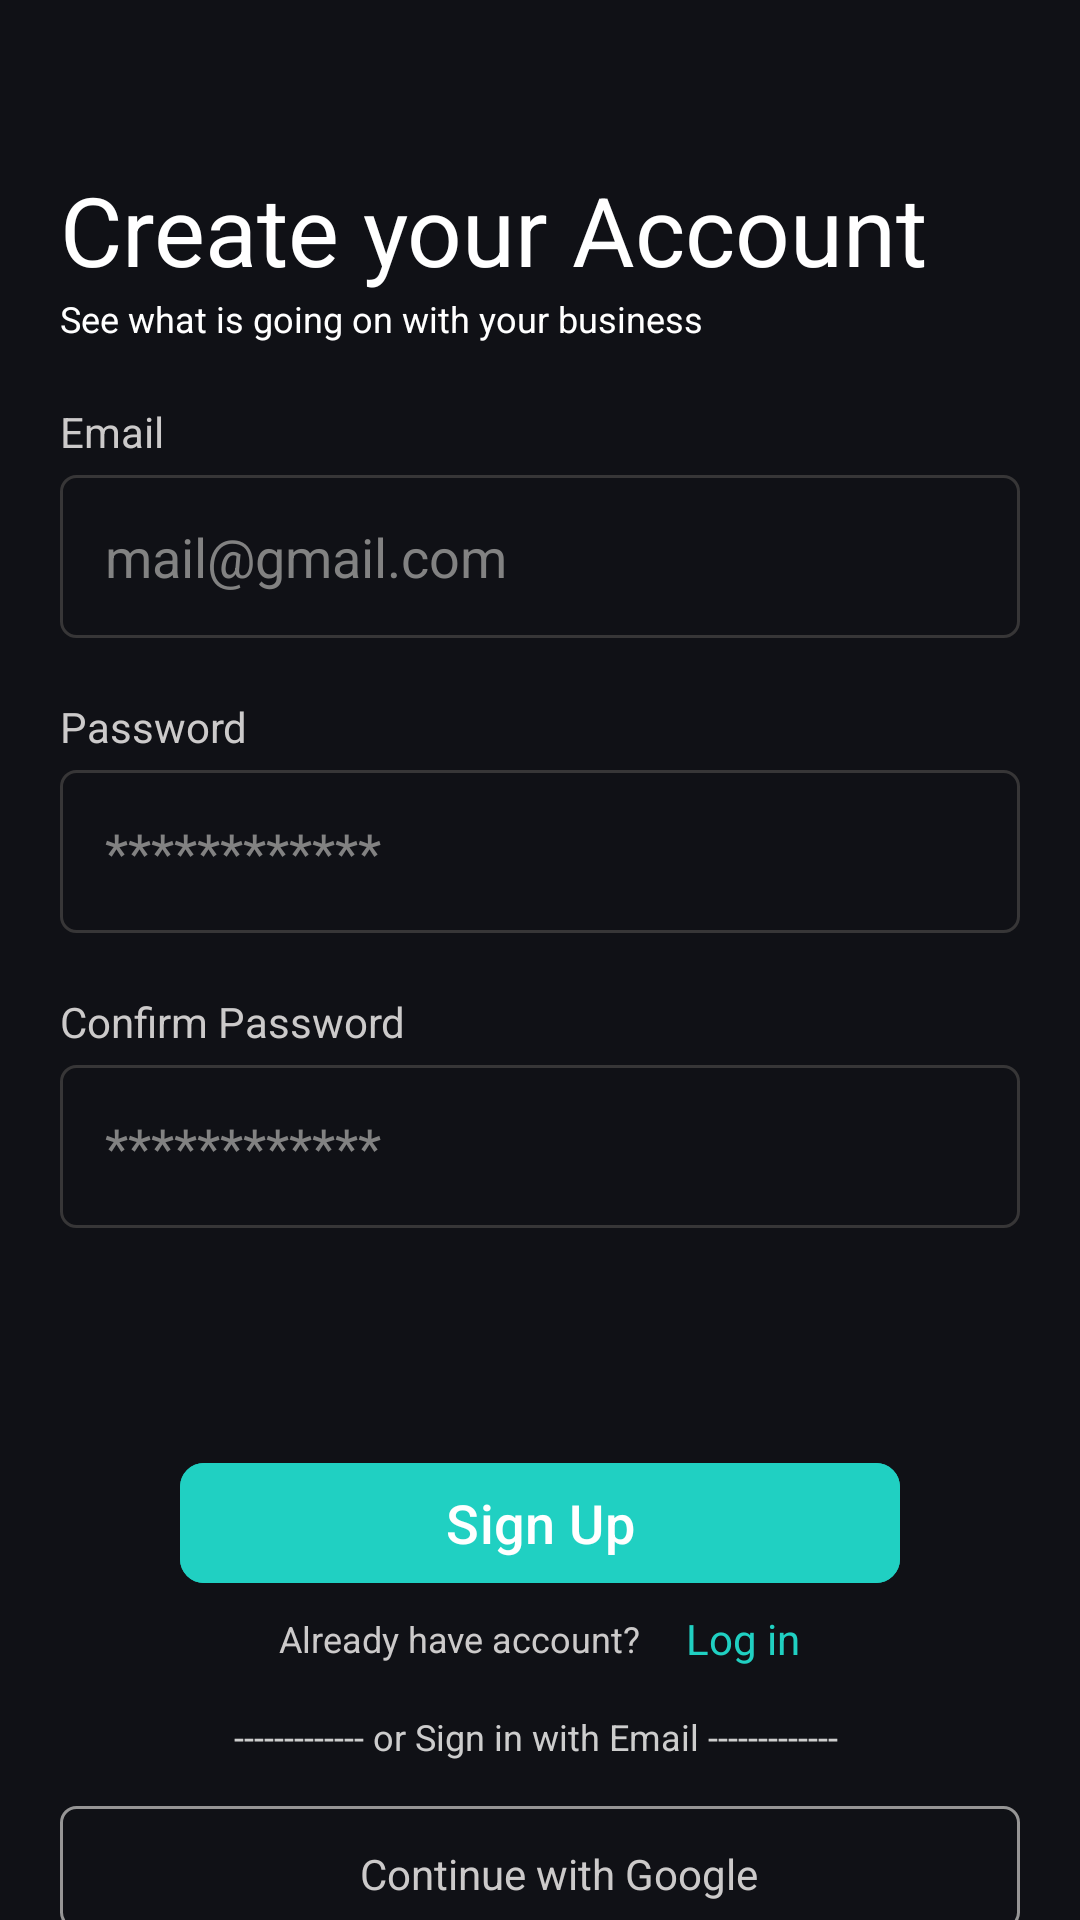

Produce the Android XML layout that renders to this screen, including the resource entries it uses.
<!-- AndroidManifest.xml: application theme Theme.WappelyzerWeb -->
<!-- res/layout/fragment_singinaccount.xml -->
<?xml version="1.0" encoding="utf-8"?>
<RelativeLayout xmlns:android="http://schemas.android.com/apk/res/android"
    xmlns:tools="http://schemas.android.com/tools"
    android:layout_width="match_parent"
    android:layout_height="match_parent"
    xmlns:app="http://schemas.android.com/apk/res-auto"
    tools:context=".Fragment_singinaccount"
    android:background="#101116">


    <androidx.constraintlayout.widget.ConstraintLayout
        android:layout_width="match_parent"
        android:layout_height="match_parent">
        <TextView
            android:id="@+id/textView"
            android:layout_width="match_parent"
            android:layout_height="wrap_content"
            android:text="Create your Account"
            android:layout_marginLeft="20dp"
            android:textColor="@color/tvWhite"
            android:textFontWeight="500"
            android:textSize="32sp"
            android:layout_marginTop="55dp"
            app:layout_constraintEnd_toEndOf="parent"
            app:layout_constraintStart_toStartOf="parent"
            app:layout_constraintTop_toTopOf="parent"/>

        <TextView
            android:id="@+id/descriptin"
            android:layout_width="match_parent"
            android:layout_height="wrap_content"
            android:text="See what is going on with your business"
            android:layout_marginLeft="20dp"
            android:textColor="@color/tvWhite"
            android:textFontWeight="400"
            android:textSize="12sp"
            app:layout_constraintEnd_toEndOf="parent"
            app:layout_constraintStart_toStartOf="parent"
            app:layout_constraintTop_toBottomOf="@+id/textView"
            />



        <LinearLayout
            android:id="@+id/linearLayout2"
            android:layout_width="match_parent"
            android:layout_height="wrap_content"
            android:layout_marginHorizontal="20dp"
            android:orientation="vertical"
            android:layout_marginTop="20dp"
            app:layout_constraintEnd_toEndOf="parent"
            app:layout_constraintStart_toStartOf="parent"
            app:layout_constraintTop_toBottomOf="@+id/descriptin"
            app:layout_constraintVertical_bias="0.07">

            <TextView
                android:layout_width="match_parent"
                android:layout_height="wrap_content"
                android:text="Email"
                android:textColor="@color/tvGray"
                android:textSize="14sp" />

            <EditText
                android:layout_width="match_parent"
                android:layout_height="wrap_content"
                android:layout_marginTop="5dp"
                android:background="@drawable/costument2"
                android:hint="mail@gmail.com"
                android:inputType="textEmailAddress"
                android:textColor="@color/tvWhite"
                android:padding="15dp"
                android:textColorHint="@color/hint" />

            <TextView
                android:layout_width="match_parent"
                android:layout_height="wrap_content"
                android:layout_marginTop="20dp"
                android:text="Password"
                android:textColor="@color/tvGray"
                android:textSize="14sp" />

            <EditText
                android:layout_width="match_parent"
                android:layout_height="wrap_content"
                android:layout_marginTop="5dp"
                android:background="@drawable/costument2"
                android:hint="************"
                android:inputType="textPassword"
                android:textColor="@color/tvWhite"
                android:padding="15dp"
                android:textColorHint="@color/hint" />

            <TextView
                android:layout_width="match_parent"
                android:layout_height="wrap_content"
                android:layout_marginTop="20dp"
                android:text="Confirm Password"
                android:textColor="@color/tvGray"
                android:textSize="14sp" />

            <EditText
                android:layout_width="match_parent"
                android:layout_height="wrap_content"
                android:layout_marginTop="5dp"
                android:background="@drawable/costument2"
                android:hint="************"
                android:inputType="textPassword"
                android:textColor="@color/tvWhite"
                android:padding="15dp"
                android:textColorHint="@color/hint" />

        </LinearLayout>

        <TextView
            android:id="@+id/textView4"
            android:layout_width="match_parent"
            android:layout_height="wrap_content"
            android:layout_marginHorizontal="30dp"
            android:gravity="center"
            android:layout_marginTop="5dp"
            android:text="@string/privacy_policy"
            android:textSize="12sp"
            app:layout_constraintEnd_toEndOf="parent"
            app:layout_constraintStart_toStartOf="parent"
            app:layout_constraintTop_toBottomOf="@+id/linearLayout2" />


        <com.google.android.material.button.MaterialButton
            android:id="@+id/signUpBtn"
            android:layout_width="match_parent"
            android:layout_height="wrap_content"
            android:layout_marginHorizontal="60dp"
            android:backgroundTint="@color/appColor"
            android:text="Sign Up"
            android:textColor="@color/tvWhite"
            android:layout_marginTop="25dp"
            android:textSize="18sp"
            app:cornerRadius="8dp"
            app:layout_constraintEnd_toEndOf="parent"
            app:layout_constraintStart_toStartOf="parent"
            app:layout_constraintTop_toBottomOf="@+id/textView4"
            />

        <LinearLayout
            android:id="@+id/alreadyHaveAccount"
            android:layout_width="match_parent"
            android:layout_height="wrap_content"
            android:orientation="horizontal"
            android:gravity="center"
            android:layout_marginTop="5dp"
            app:layout_constraintEnd_toEndOf="parent"
            app:layout_constraintStart_toStartOf="parent"
            app:layout_constraintTop_toBottomOf="@+id/signUpBtn"
            app:layout_constraintVertical_bias="0.1">


            <TextView
                android:layout_width="wrap_content"
                android:layout_height="wrap_content"
                android:text="Already have account?"
                android:textColor="@color/tvGray"
                android:textSize="12sp" />

            <TextView
                android:id="@+id/goToLoginScreen"
                android:layout_width="wrap_content"
                android:layout_height="wrap_content"
                android:layout_marginLeft="15dp"
                android:text="Log in"
                android:textColor="@color/appColor" />

        </LinearLayout>
        <TextView
            android:id="@+id/signInWithEmail"
            android:layout_width="match_parent"
            android:layout_height="wrap_content"
            android:lineHeight="16sp"
            android:layout_marginTop="15dp"
            android:text="------------- or Sign in with Email ------------- "
            android:textAlignment="center"
            android:textColor="@color/tvSignin"
            android:textSize="12sp"
            app:layout_constraintEnd_toEndOf="parent"
            app:layout_constraintStart_toStartOf="parent"
            app:layout_constraintTop_toBottomOf="@+id/alreadyHaveAccount" />
        <LinearLayout
            android:id="@+id/linearLayout"
            android:layout_width="match_parent"
            android:layout_height="wrap_content"
            android:layout_marginHorizontal="20dp"
            android:background="@drawable/costumet"
            android:padding="10dp"
            android:layout_marginTop="15dp"
            android:gravity="center"
            app:layout_constraintEnd_toEndOf="parent"
            app:layout_constraintStart_toStartOf="parent"
            app:layout_constraintTop_toBottomOf="@+id/signInWithEmail">

            <ImageView
                android:layout_width="wrap_content"
                android:layout_height="wrap_content"
                android:src="@drawable/google" />

            <TextView
                android:layout_width="wrap_content"
                android:layout_height="wrap_content"
                android:layout_marginLeft="13dp"
                android:layout_marginTop="2dp"
                android:text="Continue with Google"
                android:textColor="@color/tvGray"
                android:textSize="14sp" />
        </LinearLayout>
    </androidx.constraintlayout.widget.ConstraintLayout>
</RelativeLayout>
<!-- resources referenced by this layout -->
<resources>
  <color name="appColor">#20D0C2</color>
  <color name="hint">#828282</color>
  <color name="tvGray">#CCCACA</color>
  <color name="tvSignin">#CDCDCD</color>
  <color name="tvWhite">#FFFFFF</color>
  <!-- drawable costument2 (drawable) -->
  <?xml version="1.0" encoding="utf-8"?>
  <shape xmlns:android="http://schemas.android.com/apk/res/android"
      android:shape="rectangle">
      <solid android:color="#101116"/>
      <stroke android:width="1dp"
          android:color="#373637"/>
      <corners android:radius="5dp"/>
  </shape>
  <!-- drawable costumet (drawable) -->
  <?xml version="1.0" encoding="utf-8"?>
  <shape xmlns:android="http://schemas.android.com/apk/res/android"
      android:shape="rectangle">
      <solid android:color="#101116"/>
      <stroke android:width="1dp"
            android:color="#969595"/>
      <corners android:radius="5dp"/>
  </shape>
  <string name="privacy_policy">\n\n</string>
  <style name="Theme.WappelyzerWeb" parent="Base.Theme.WappelyzerWeb" />
  <style name="Base.Theme.WappelyzerWeb" parent="Theme.Material3.DayNight.NoActionBar">
          
          
      </style>
</resources>
